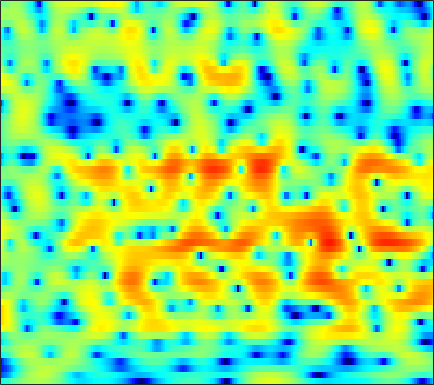

The data file committed next to this chart (first rows):
-4.9479, -4.5173, -3.9232, -3.324, -2.8733, -2.2786, -1.6954, -1.2704, -0.73444, -0.23204, 0.22603, 0.54005, 0.91337, 1.2305, 1.4318, 1.6442, 1.7928, 1.8634, 1.8977, 1.8603, 1.748, 1.6112, 1.3616, 1.0343
-12.77, -12.2, -10.96, -9.42, -8.21, -6.636, -5.169, -4.156, -2.926, -1.829, -0.8613, -0.2163, 0.5398, 1.181, 1.59, 2.043, 2.391, 2.582, 2.747, 2.808, 2.763, 2.66, 2.428, 2.083
-14.95, -14.81, -13.84, -12.22, -10.82, -8.939, -7.163, -5.934, -4.452, -3.141, -1.993, -1.234, -0.3501, 0.3928, 0.8671, 1.395, 1.811, 2.054, 2.294, 2.443, 2.511, 2.514, 2.458, 2.337
-15.51, -13.52, -11.09, -8.994, -7.597, -5.925, -4.431, -3.424, -2.229, -1.199, -0.3301, 0.2214, 0.8192, 1.268, 1.508, 1.71, 1.788, 1.778, 1.686, 1.534, 1.36, 1.239, 1.117, 1.065
-5.409, -4.79, -3.769, -2.675, -1.867, -0.8493, 0.07833, 0.7055, 1.435, 2.03, 2.482, 2.725, 2.906, 2.908, 2.777, 2.406, 1.787, 1.135, -0.03432, -1.613, -3.687, -5.566, -7.992, -8.361
-2.002, -1.833, -1.458, -0.9662, -0.554, 0.01417, 0.5632, 0.945, 1.395, 1.753, 2.008, 2.126, 2.171, 2.079, 1.909, 1.536, 0.9883, 0.4522, -0.4408, -1.525, -2.752, -3.647, -4.504, -4.593
-6.822, -5.773, -4.27, -2.939, -2.102, -1.18, -0.4709, -0.0601, 0.3545, 0.6459, 0.8418, 0.932, 0.989, 0.998, 0.9772, 0.9033, 0.783, 0.6673, 0.4851, 0.2875, 0.1045, 0.003776, -0.07902, -0.06743
-5.1, -3.727, -2.103, -0.9208, -0.3117, 0.1889, 0.3846, 0.3524, 0.138, -0.2123, -0.607, -0.8554, -1.047, -1.022, -0.8495, -0.4901, -0.08525, 0.2021, 0.5353, 0.7846, 0.9396, 1.011, 1.043, 1.025
4.839, 4.597, 4.268, 3.871, 3.493, 2.804, 1.844, 0.893, -0.7792, -3.088, -6.343, -9.696, -14.16, -11.2, -7.946, -4.86, -2.841, -1.797, -0.8514, -0.3065, -0.08149, -0.08137, -0.2866, -0.6545
6.995, 6.487, 5.74, 4.903, 4.199, 3.126, 1.894, 0.8522, -0.6886, -2.389, -4.104, -5.228, -6.163, -6.07, -5.479, -4.524, -3.675, -3.204, -2.84, -2.832, -3.209, -3.745, -4.808, -6.288
7.178, 6.589, 5.714, 4.715, 3.881, 2.663, 1.385, 0.4087, -0.8419, -1.968, -2.851, -3.281, -3.557, -3.546, -3.406, -3.163, -2.953, -2.878, -2.972, -3.346, -4.006, -4.749, -6.107, -8.017
7.184, 6.623, 5.726, 4.621, 3.647, 2.109, 0.2269, -1.461, -4.094, -6.954, -8.806, -8.458, -6.547, -4.664, -3.545, -2.427, -1.678, -1.333, -1.16, -1.28, -1.696, -2.207, -3.114, -4.227
5.219, 5.052, 4.66, 4.041, 3.387, 2.217, 0.6247, -0.8424, -3.167, -5.667, -7.152, -6.686, -4.875, -2.997, -1.871, -0.7059, 0.1009, 0.4913, 0.7731, 0.7817, 0.5363, 0.1788, -0.5186, -1.496
0.6189, 1.233, 1.716, 1.884, 1.826, 1.562, 1.168, 0.7979, 0.2721, -0.1722, -0.4886, -0.5745, -0.5629, -0.4578, -0.3022, -0.03895, 0.1953, 0.35, 0.5104, 0.6143, 0.6119, 0.5336, 0.2848, -0.1606
-1.672, -1.349, -0.9291, -0.5041, -0.2012, 0.2335, 0.591, 0.7332, 0.7621, 0.6498, 0.3729, 0.07498, -0.418, -1.008, -1.454, -2.011, -2.295, -2.232, -1.785, -1.097, -0.3512, 0.1442, 0.654, 0.9855
-5.327, -7.002, -7.392, -5.351, -3.46, -1.409, -0.02161, 0.6991, 1.255, 1.372, 1.084, 0.5644, -0.5531, -2.299, -4.245, -8.206, -14.8, -15.1, -8.239, -4.057, -1.375, 0.03249, 1.396, 2.317
-4.794, -6.54, -7.04, -5.214, -3.447, -1.48, -0.1241, 0.5919, 1.211, 1.429, 1.305, 0.9709, 0.2303, -0.8429, -1.796, -3.063, -3.933, -3.929, -3.043, -1.685, -0.3377, 0.5318, 1.469, 2.146
0.02578, -0.3058, -0.5488, -0.497, -0.3042, 0.02011, 0.3704, 0.6058, 0.7959, 0.8717, 0.8009, 0.6783, 0.3951, 0.05335, -0.2102, -0.5396, -0.7687, -0.8202, -0.7596, -0.552, -0.2783, -0.05002, 0.243, 0.4765
1.695, 1.413, 1.117, 0.9243, 0.8241, 0.751, 0.7723, 0.8011, 0.8158, 0.8047, 0.7276, 0.6362, 0.4643, 0.2371, 0.02814, -0.272, -0.5455, -0.7614, -1.007, -1.196, -1.316, -1.345, -1.315, -1.213
2.695, 2.171, 1.528, 0.9906, 0.728, 0.6257, 0.6948, 0.8061, 1.012, 1.15, 1.187, 1.117, 0.9281, 0.6095, 0.2998, -0.1739, -0.7435, -1.223, -1.904, -2.639, -3.326, -3.751, -4.025, -3.81
3.546, 2.155, -0.09645, -2.336, -3.182, -2.502, -0.9253, 0.191, 1.31, 1.956, 2.206, 2.153, 1.807, 1.236, 0.7262, -0.06804, -0.9584, -1.66, -2.788, -4.313, -6.587, -9.148, -14.07, -13.55
4.413, 2.7, -0.4144, -4.449, -6.418, -4.182, -1.268, 0.348, 1.613, 2.114, 2.001, 1.563, 0.5004, -1.058, -2.472, -4.376, -5.483, -5.592, -5.387, -5.269, -5.636, -6.083, -6.531, -5.838
5.031, 4.377, 3.449, 2.606, 2.183, 1.884, 1.806, 1.818, 1.698, 1.33, 0.56, -0.325, -2.062, -4.675, -7.531, -13.41, -17.93, -13.07, -8.745, -6.358, -4.967, -4.302, -3.678, -3.145
5.014, 4.639, 4.088, 3.563, 3.174, 2.689, 2.309, 1.991, 1.588, 1.125, 0.5331, -0.03333, -0.9274, -1.949, -2.719, -3.615, -4.047, -4.042, -3.755, -3.341, -3.037, -2.968, -3.075, -3.488
4.317, 3.811, 3.096, 2.388, 1.868, 1.297, 0.8694, 0.6398, 0.4925, 0.4208, 0.4309, 0.4167, 0.3728, 0.2863, 0.1909, 0.07774, -0.02063, -0.1127, -0.2068, -0.3683, -0.6429, -0.9591, -1.579, -2.517
2.692, 1.809, 0.5061, -0.9469, -2, -3.245, -3.979, -3.914, -3.24, -2.207, -1.125, -0.3789, 0.4483, 1.093, 1.45, 1.802, 1.985, 2.046, 1.986, 1.798, 1.477, 1.15, 0.5819, -0.115
0.363, -0.9002, -2.916, -5.422, -7.892, -12.95, -24.97, -18.86, -10.34, -5.973, -3.126, -1.546, 0.06955, 1.262, 1.943, 2.581, 2.972, 3.13, 3.151, 2.991, 2.664, 2.317, 1.756, 1.116
-1.969, -3.396, -5.29, -7.017, -8.118, -8.979, -9.073, -8.207, -6.346, -4.127, -2.038, -0.6771, 0.8354, 2.005, 2.686, 3.333, 3.726, 3.84, 3.81, 3.542, 3.051, 2.543, 1.691, 0.6521
-4.598, -7.101, -11.36, -15.08, -13.84, -10.18, -7.214, -5.387, -3.363, -1.533, -0.000418, 1.02, 2.177, 3.087, 3.607, 4.085, 4.329, 4.348, 4.161, 3.727, 3.038, 2.343, 1.126, -0.4661
-3.928, -5.64, -8.044, -9.439, -8.963, -6.974, -4.765, -3.297, -1.65, -0.2529, 0.9383, 1.676, 2.492, 3.122, 3.46, 3.755, 3.836, 3.776, 3.476, 2.961, 2.219, 1.501, 0.3312, -1.069
-1.386, -1.856, -2.316, -2.513, -2.407, -2.026, -1.404, -0.8973, -0.1443, 0.5264, 1.161, 1.575, 2.04, 2.398, 2.597, 2.748, 2.743, 2.625, 2.319, 1.79, 1.02, 0.2914, -0.8384, -2.123
-0.02465, -0.07316, -0.09499, -0.03122, 0.05717, 0.2139, 0.3975, 0.5243, 0.7253, 0.9192, 1.06, 1.195, 1.382, 1.57, 1.72, 1.875, 1.985, 1.972, 1.835, 1.448, 0.7406, -0.04472, -1.558, -3.743
-1.09, -0.7315, -0.222, 0.2202, 0.4135, 0.5371, 0.4442, 0.2902, -0.1075, -0.4815, -0.8657, -1.082, -1.208, -1.115, -0.9141, -0.439, 0.2337, 0.7538, 1.343, 1.678, 1.69, 1.417, 0.5741, -0.8047
-8.342, -6.198, -4.003, -2.645, -2.137, -1.984, -2.528, -3.291, -4.84, -6.765, -8.399, -9.224, -9.846, -10.35, -10.47, -9.16, -6.453, -4.223, -1.698, 0.1517, 1.412, 2.023, 2.505, 2.704
-10, -7.729, -5.459, -4.146, -3.64, -3.764, -4.706, -6.125, -9.113, -14.64, -27.42, -24.06, -17.49, -16.85, -18.25, -17.05, -10.77, -6.973, -3.393, -0.8486, 0.9386, 1.922, 2.897, 3.547
-4.406, -3.732, -2.878, -2.303, -2.091, -2.193, -2.735, -3.384, -4.631, -6.032, -7.096, -7.483, -7.387, -6.834, -6.244, -5.109, -3.67, -2.438, -0.8777, 0.4904, 1.59, 2.243, 2.885, 3.316
-2.408, -1.798, -1.107, -0.545, -0.2823, -0.0692, -0.06618, -0.1851, -0.417, -0.6978, -0.9472, -1.058, -1.086, -0.9545, -0.7693, -0.4078, 0.0159, 0.3495, 0.7871, 1.163, 1.447, 1.587, 1.651, 1.596
-2.133, -1.337, -0.4458, 0.2832, 0.7289, 1.188, 1.506, 1.648, 1.759, 1.793, 1.759, 1.712, 1.624, 1.508, 1.415, 1.256, 1.073, 0.8879, 0.5906, 0.2291, -0.1861, -0.531, -1.009, -1.532
-2.144, -1.248, -0.1932, 0.6845, 1.262, 1.883, 2.378, 2.667, 2.925, 3.058, 3.077, 3.01, 2.818, 2.5, 2.175, 1.613, 0.899, 0.2661, -0.728, -1.867, -3.107, -4.042, -5.174, -6.063
-2.273, -1.411, -0.3174, 0.6734, 1.358, 2.138, 2.784, 3.175, 3.547, 3.754, 3.793, 3.707, 3.433, 2.97, 2.484, 1.632, 0.5003, -0.5339, -2.256, -4.424, -7.155, -9.618, -13.2, -15.13
-3.627, -2.72, -1.429, -0.1359, 0.7548, 1.826, 2.691, 3.209, 3.72, 4.027, 4.128, 4.064, 3.792, 3.301, 2.775, 1.855, 0.6422, -0.4949, -2.342, -4.701, -7.711, -10.53, -14.87, -17.3
-8.48, -6.614, -4.019, -1.777, -0.3871, 1.131, 2.284, 2.94, 3.58, 3.966, 4.124, 4.104, 3.898, 3.485, 3.043, 2.267, 1.285, 0.3952, -0.9782, -2.541, -4.247, -5.528, -7.111, -8.35
-13.32, -8.89, -4.849, -2.071, -0.5219, 1.023, 2.148, 2.748, 3.303, 3.611, 3.72, 3.691, 3.522, 3.212, 2.894, 2.343, 1.652, 1.044, 0.08665, -0.9884, -2.154, -3.07, -4.311, -5.539
-2.536, -1.789, -0.6163, 0.5132, 1.242, 1.994, 2.499, 2.727, 2.838, 2.794, 2.64, 2.486, 2.267, 2.054, 1.884, 1.621, 1.258, 0.9033, 0.3096, -0.4687, -1.42, -2.25, -3.488, -4.858
2.67, 2.802, 3.003, 3.15, 3.204, 3.147, 2.88, 2.55, 1.905, 1.077, 0.1811, -0.3965, -0.8289, -0.7775, -0.5182, -0.09459, 0.2048, 0.2681, 0.1224, -0.3315, -1.111, -1.905, -3.289, -5.086
5.204, 5.025, 4.731, 4.376, 4.048, 3.499, 2.749, 1.966, 0.5237, -1.624, -4.918, -8.436, -12.04, -8.035, -5.039, -2.473, -0.9762, -0.3583, -0.0724, -0.2166, -0.7321, -1.354, -2.505, -4.136
4.899, 4.372, 3.589, 2.851, 2.376, 1.849, 1.387, 0.95, 0.07571, -1.288, -3.151, -4.669, -5.67, -4.629, -3.297, -1.795, -0.9146, -0.6116, -0.642, -1.001, -1.489, -1.846, -2.216, -2.487
2.62, 1.316, -0.891, -3.257, -4.278, -3.678, -2.094, -1.027, -0.06465, 0.4065, 0.5676, 0.5786, 0.5786, 0.601, 0.6051, 0.4704, 0.001469, -0.6656, -2.007, -3.982, -6.234, -7.143, -6.108, -3.843
0.1575, -1.457, -4.567, -9.212, -12.13, -8.789, -4.729, -2.633, -0.7682, 0.4283, 1.167, 1.502, 1.712, 1.687, 1.501, 1.01, 0.1532, -0.813, -2.666, -5.458, -9.424, -11.74, -8.834, -4.684
-0.936, -1.61, -2.517, -3.22, -3.434, -3.189, -2.489, -1.835, -0.952, -0.2123, 0.3347, 0.6167, 0.8192, 0.8288, 0.7048, 0.3671, -0.1357, -0.6254, -1.384, -2.131, -2.652, -2.728, -2.325, -1.442
-1.52, -1.812, -2.142, -2.316, -2.31, -2.106, -1.732, -1.392, -0.8919, -0.4302, -0.05411, 0.1484, 0.306, 0.3265, 0.267, 0.09582, -0.1498, -0.3515, -0.593, -0.7584, -0.7974, -0.7148, -0.4522, -0.0355
-2.241, -2.669, -3.079, -3.162, -2.986, -2.497, -1.829, -1.296, -0.6544, -0.1119, 0.2836, 0.472, 0.5783, 0.5351, 0.4228, 0.2012, -0.07085, -0.2587, -0.4381, -0.4939, -0.3898, -0.2185, 0.1211, 0.5273
-3.412, -4.988, -6.969, -7.409, -6.307, -4.142, -2.169, -0.9733, 0.2282, 1.04, 1.511, 1.666, 1.628, 1.342, 0.9744, 0.3291, -0.4091, -0.9498, -1.513, -1.685, -1.375, -0.8916, -0.08185, 0.7386
-2.488, -4.995, -9.816, -11.79, -7.922, -3.644, -0.8802, 0.549, 1.868, 2.637, 2.969, 2.961, 2.629, 1.921, 1.127, -0.3393, -2.356, -4.339, -7.458, -9.144, -6.846, -4.4, -1.719, 0.243
0.6313, 0.007905, -0.6032, -0.7116, -0.4087, 0.3223, 1.151, 1.693, 2.213, 2.459, 2.399, 2.144, 1.52, 0.549, -0.4111, -2.055, -4.202, -6.238, -9.356, -11.01, -8.578, -6.002, -3.146, -1.023
1.567, 1.443, 1.333, 1.326, 1.383, 1.528, 1.671, 1.729, 1.686, 1.475, 1.045, 0.5685, -0.2823, -1.365, -2.304, -3.65, -4.941, -5.696, -6.255, -6.072, -5.196, -4.21, -2.741, -1.331
1.335, 1.345, 1.398, 1.5, 1.589, 1.681, 1.692, 1.62, 1.383, 0.9371, 0.269, -0.3906, -1.508, -2.916, -4.201, -6.21, -8.434, -9.761, -9.959, -8.259, -5.969, -4.348, -2.446, -0.8865
-0.5898, -0.586, -0.254, 0.2898, 0.7122, 1.139, 1.341, 1.32, 1.058, 0.5294, -0.2265, -0.9322, -2.067, -3.472, -4.814, -7.234, -11.03, -15.4, -16.61, -9.949, -5.633, -3.385, -1.162, 0.4344
